Labelled photos from "dataset_split", an image-classification folder in ISABELUNA16/Yolo11_ComputerVision_BananaRipenessClassifier. The possible labels are: green, overripe, ripe, semi-ripe.

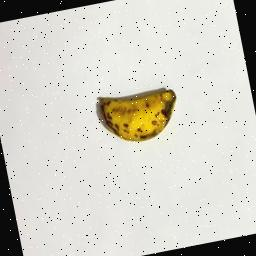
Label: ripe

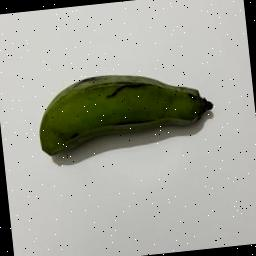
Label: green

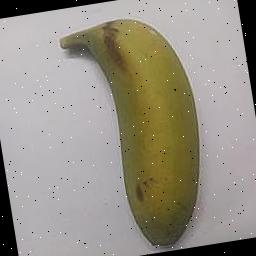
Label: semi-ripe

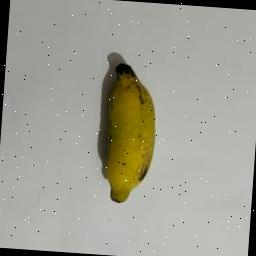
Label: semi-ripe

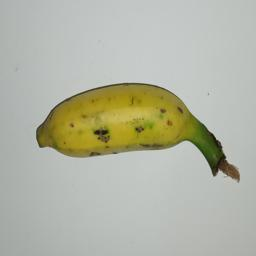
Label: semi-ripe

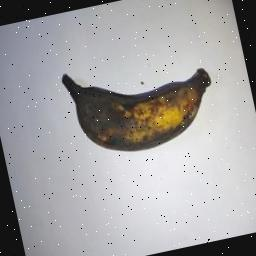
Label: overripe
